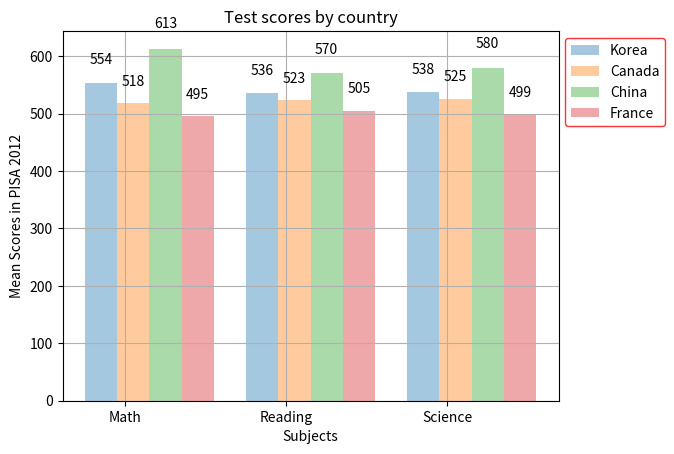

This figure's Python source:
import matplotlib.pyplot as plt
import numpy as np


col_count = 3
bar_width = .2

korea_scores = (554, 536, 538)
canada_scores = (518, 523, 525)
china_scores = (613, 570, 580)
france_scores = (495, 505, 499)

index = np.arange(col_count)
k1 = plt.bar(index, korea_scores, bar_width, alpha=.4, label='Korea')
c1 = plt.bar(index + bar_width, canada_scores, bar_width, alpha=.4, label='Canada')
ch1 = plt.bar(index + 2 * bar_width, china_scores, bar_width, alpha=.4, label='China')
f1 = plt.bar(index + 3 * bar_width, france_scores, bar_width, alpha=.4, label='France')


def createLabels(data):
    for item in data:
        height = item.get_height()
        plt.text(item.get_x() + item.get_width() / 2., height * 1.05, '%d' % int(height), ha='center', va='bottom')


createLabels(k1)
createLabels(c1)
createLabels(ch1)
createLabels(f1)

plt.title('Test scores by country')
plt.ylabel('Mean Scores in PISA 2012')
plt.xlabel('Subjects')
plt.xticks(index + .3 / 2, ('Math', 'Reading', 'Science'))
plt.legend(edgecolor=(1, 0, 0), facecolor=None, shadow=None, bbox_to_anchor=(1, 1), loc=2)
# frameon=False, loc = 0-8 see docs
plt.grid(True)
plt.show()
